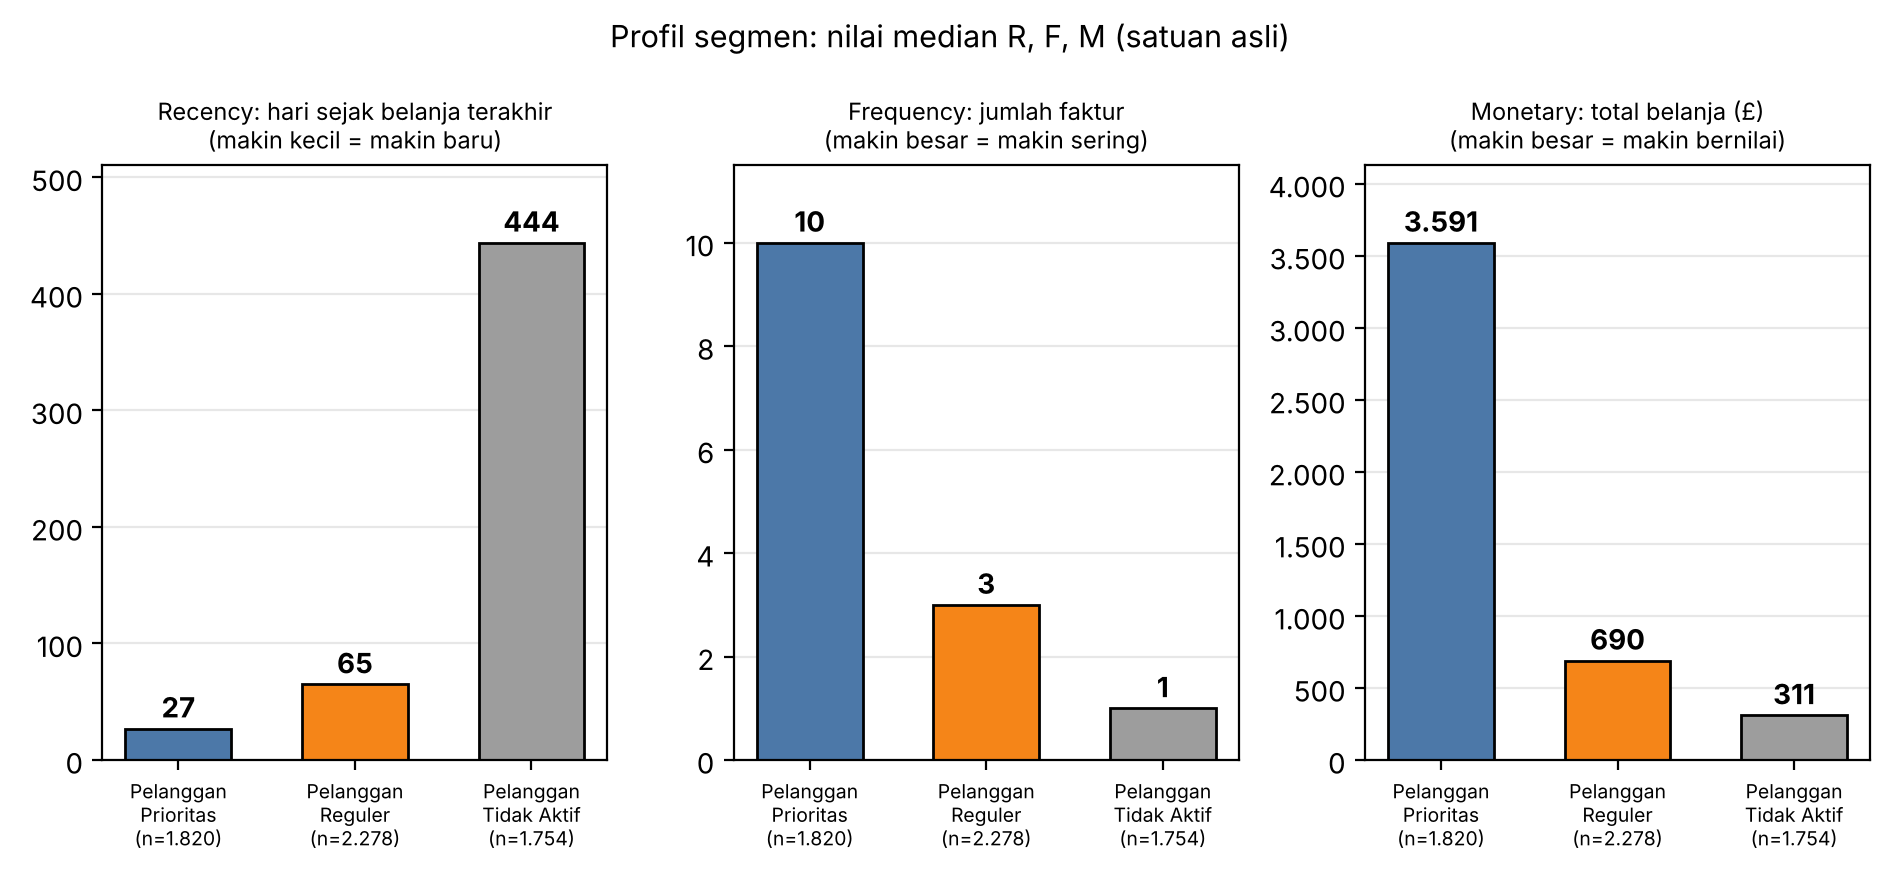

The table this chart was drawn from, first rows:
segmen, nama_segmen, jumlah_pelanggan, persen_pelanggan, median_R_hari, median_F_faktur, median_M_pound, rata2_R_hari, rata2_F_faktur, rata2_M_pound, total_belanja_pound, persen_kontribusi_belanja, jumlah_perbatasan, persen_perbatasan_dalam_segmen
1, Pelanggan Prioritas, 1820, 31.1, 27, 10, 3591, 63.27, 14.98, 7905, 14387877, 84.29, 289, 15.88
2, Pelanggan Reguler, 2278, 38.93, 65, 3, 690.2, 100.9, 2.834, 802.5, 1828032, 10.71, 564, 24.76
3, Pelanggan Tidak Aktif, 1754, 29.97, 444, 1, 310.5, 473, 1.634, 486.1, 852674, 4.996, 344, 19.61
